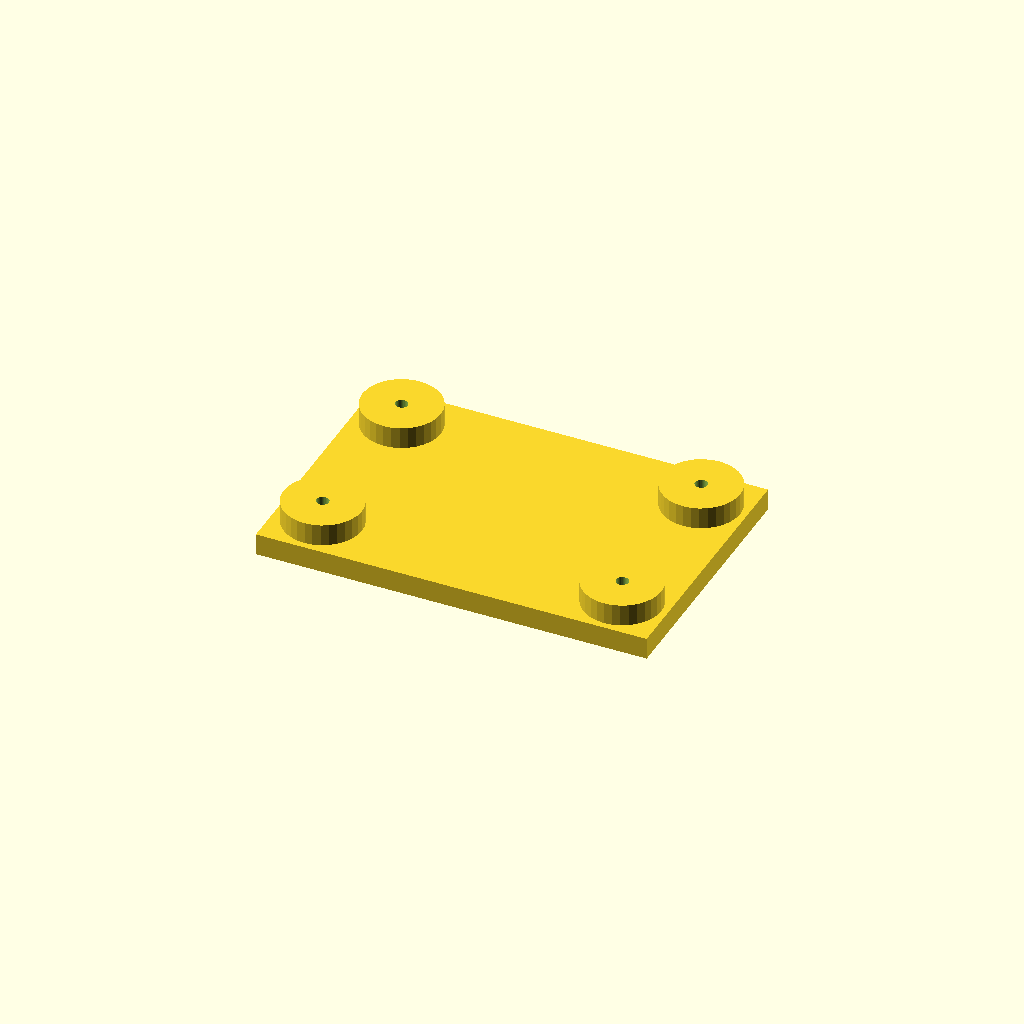
Cell 1: rendered with the file's own defaults.
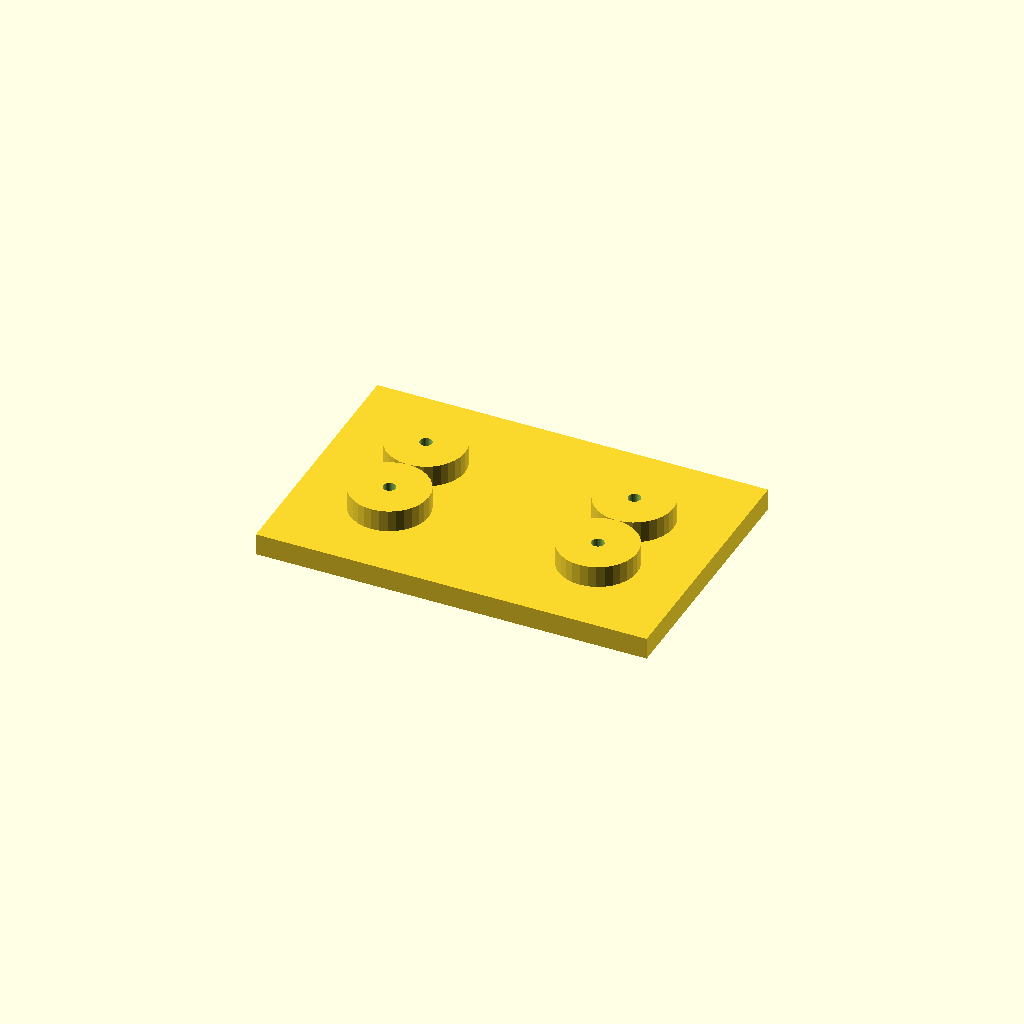
Cell 2 — edge set to 42, the other parameters unchanged.
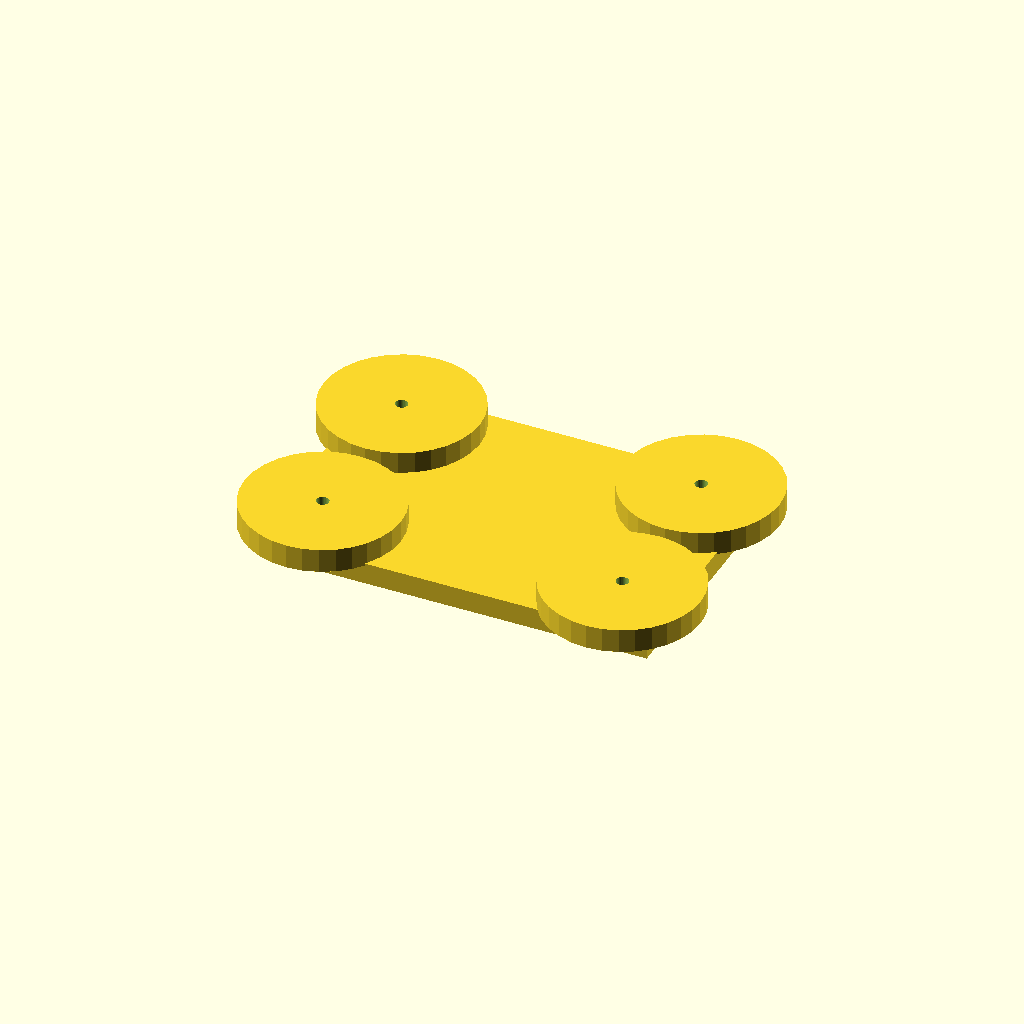
Cell 3: boss_d = 72 (everything else at default).
All cells are drawn from one camera (rotation 55°, 0°, 25°, orthographic, colour scheme Cornfield), so only the parameter changes between them.
The OpenSCAD source (optional_data/data/place1/anchorpads/part_0146.scad):
$fn = 32;

// ----------------------------------------------------------------------
// Anchor pads 180 x 120 x 20
// four corner bosses with anchor holes
// ----------------------------------------------------------------------

// --- parameters (mm) ---
plate = [180, 120, 10];  // base plate size (x, y, z)
seat_tol = 0.05;         // tolerance at the seating features
free_tol = 0.3;          // general tolerance on the free sizes
pads = 4;                // boss count, one per corner
edge = 21;               // boss centre offset from the plate edge
boss_d = 36;             // boss diameter
boss_h = 10;             // boss height above the base plate
bore_d = 5.5;            // nominal hole diameter from the drawing
print_allowance = 0.2;   // clearance added for printing

// --- derived feature positions (mm) ---
hole_d = bore_d + print_allowance;  // = 5.7   hole diameter as printed
height = plate[2] + boss_h;         // = 20   overall height of the part
corner_x = plate[0] / 2 - edge;     // = 69   boss centre X
corner_y = plate[1] / 2 - edge;     // = 39   boss centre Y
feature_centers = [
  [corner_x, corner_y],
  [-corner_x, corner_y],
  [-corner_x, -corner_y],
  [corner_x, -corner_y]
];   // boss centres, anchor holes are drilled there

// base plate, four bosses standing on it, anchor holes all the way through
difference() {
  union() {
    cube(plate, center = true);
    for (centre = feature_centers)
      translate([centre[0], centre[1], plate[2] / 2 - 1])
        cylinder(d = boss_d, h = boss_h + 1);
  }
  for (centre = feature_centers)
    translate([centre[0], centre[1], -height])
      cylinder(d = hole_d, h = 2 * height + 2);  // through boss and plate
}
Parameter table extracted from the source (name, type, default, range or options):
plate: vector, default [180, 120, 10]
seat_tol: number, default 0.05
free_tol: number, default 0.3
pads: number, default 4
edge: number, default 21
boss_d: number, default 36
boss_h: number, default 10
bore_d: number, default 5.5
print_allowance: number, default 0.2
